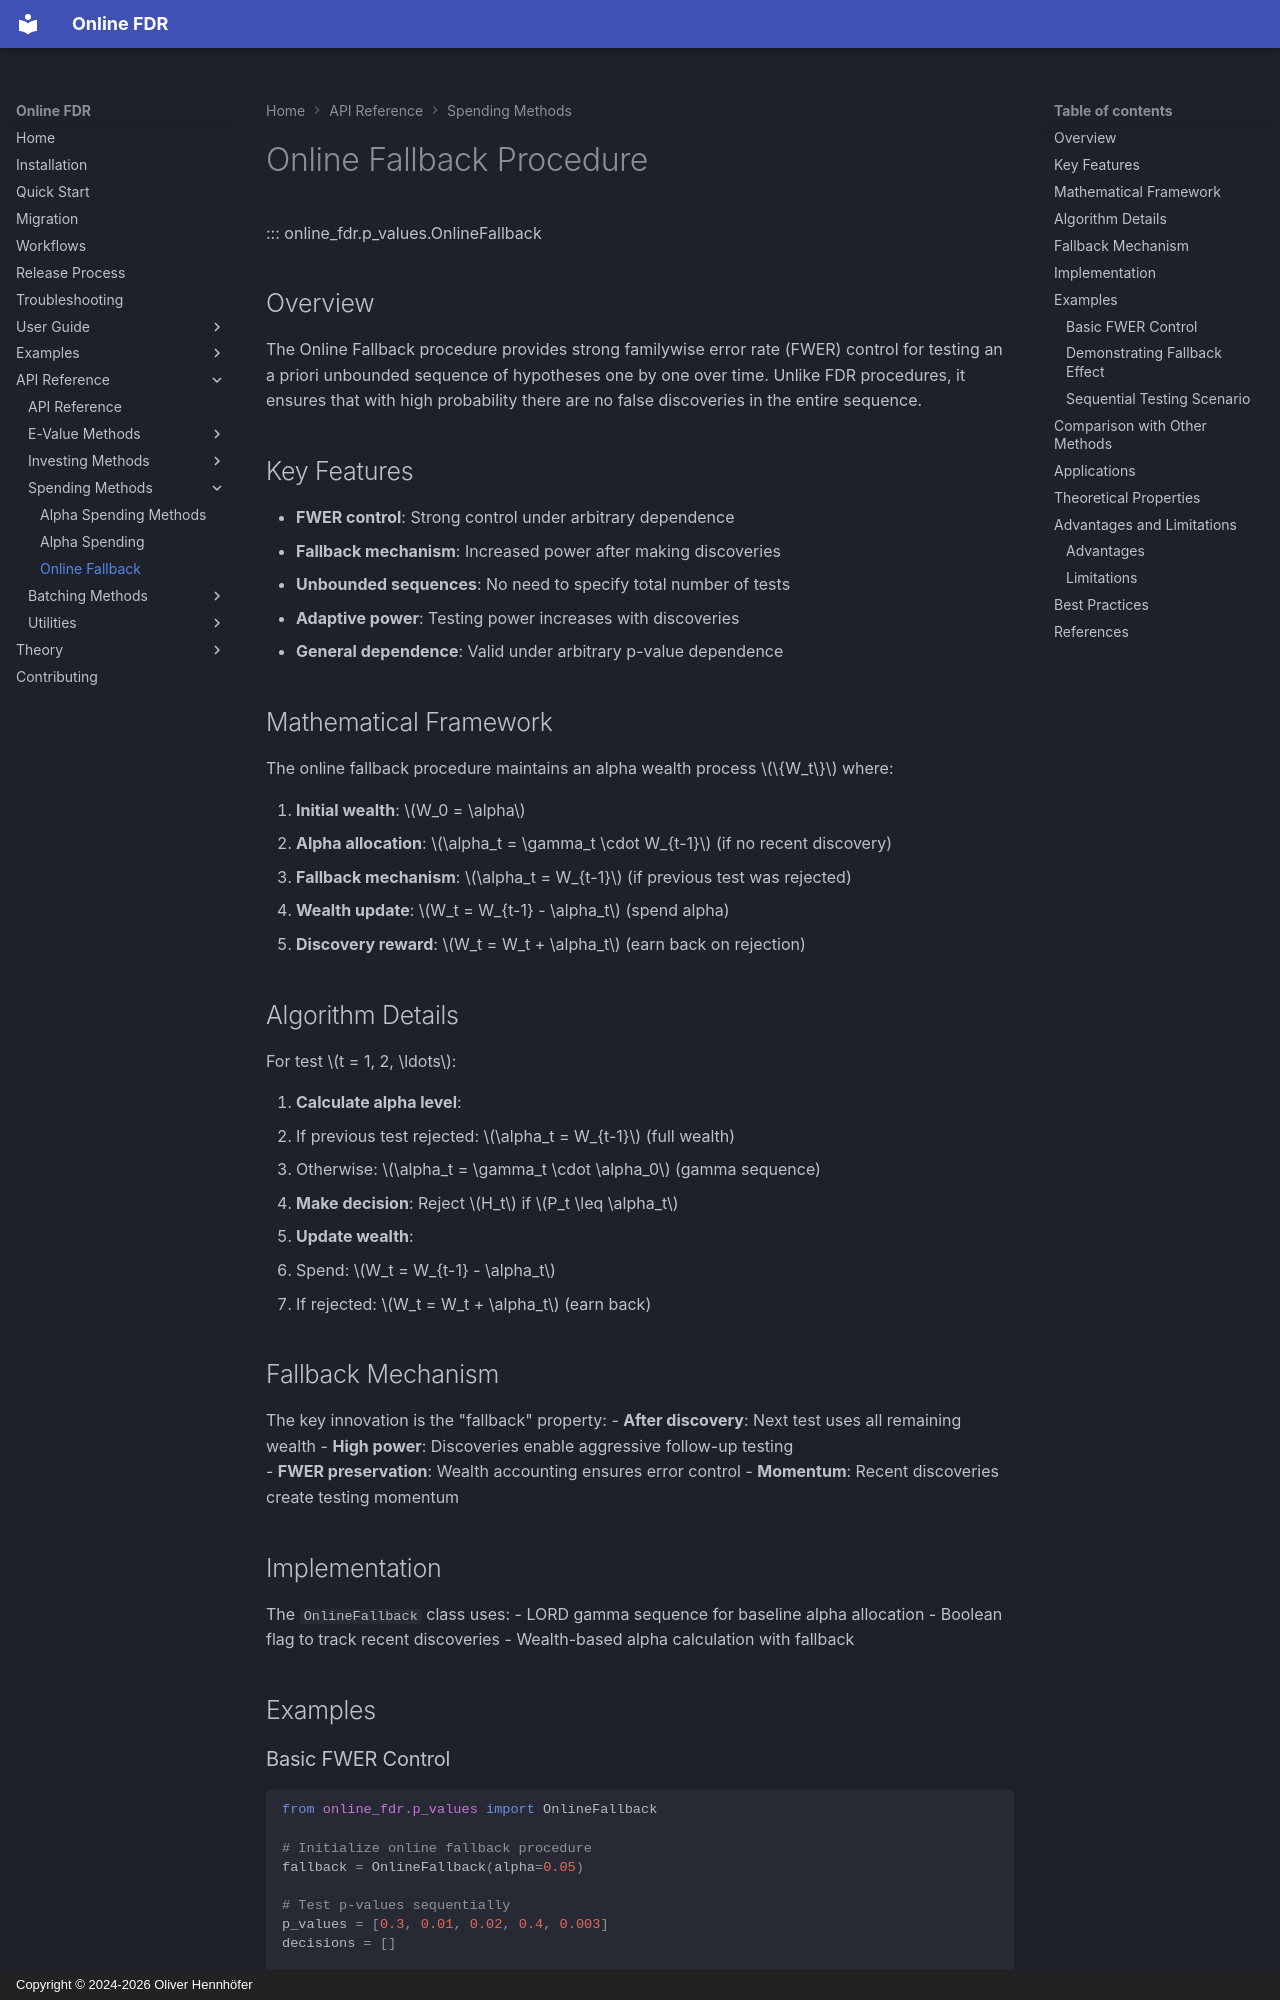

repository: OliverHennhoefer/online-fdr · page: api/spending/online_fallback/index.html · generator: mkdocs · copyright: Copyright © 2024-2026 Oliver Hennhöfer

# Online Fallback Procedure

::: online_fdr.p_values.OnlineFallback

## Overview

The Online Fallback procedure provides strong familywise error rate (FWER) control for testing an a priori unbounded sequence of hypotheses one by one over time. Unlike FDR procedures, it ensures that with high probability there are no false discoveries in the entire sequence.

## Key Features

- **FWER control**: Strong control under arbitrary dependence
- **Fallback mechanism**: Increased power after making discoveries  
- **Unbounded sequences**: No need to specify total number of tests
- **Adaptive power**: Testing power increases with discoveries
- **General dependence**: Valid under arbitrary p-value dependence

## Mathematical Framework

The online fallback procedure maintains an alpha wealth process $\{W_t\}$ where:

1. **Initial wealth**: $W_0 = \alpha$
2. **Alpha allocation**: $\alpha_t = \gamma_t \cdot W_{t-1}$ (if no recent discovery)
3. **Fallback mechanism**: $\alpha_t = W_{t-1}$ (if previous test was rejected)
4. **Wealth update**: $W_t = W_{t-1} - \alpha_t$ (spend alpha)
5. **Discovery reward**: $W_t = W_t + \alpha_t$ (earn back on rejection)

## Algorithm Details

For test $t = 1, 2, \ldots$:

1. **Calculate alpha level**:
   - If previous test rejected: $\alpha_t = W_{t-1}$ (full wealth)
   - Otherwise: $\alpha_t = \gamma_t \cdot \alpha_0$ (gamma sequence)

2. **Make decision**: Reject $H_t$ if $P_t \leq \alpha_t$

3. **Update wealth**:
   - Spend: $W_t = W_{t-1} - \alpha_t$
   - If rejected: $W_t = W_t + \alpha_t$ (earn back)

## Fallback Mechanism

The key innovation is the "fallback" property:
- **After discovery**: Next test uses all remaining wealth
- **High power**: Discoveries enable aggressive follow-up testing  
- **FWER preservation**: Wealth accounting ensures error control
- **Momentum**: Recent discoveries create testing momentum

## Implementation

The `OnlineFallback` class uses:
- LORD gamma sequence for baseline alpha allocation
- Boolean flag to track recent discoveries
- Wealth-based alpha calculation with fallback

## Examples
